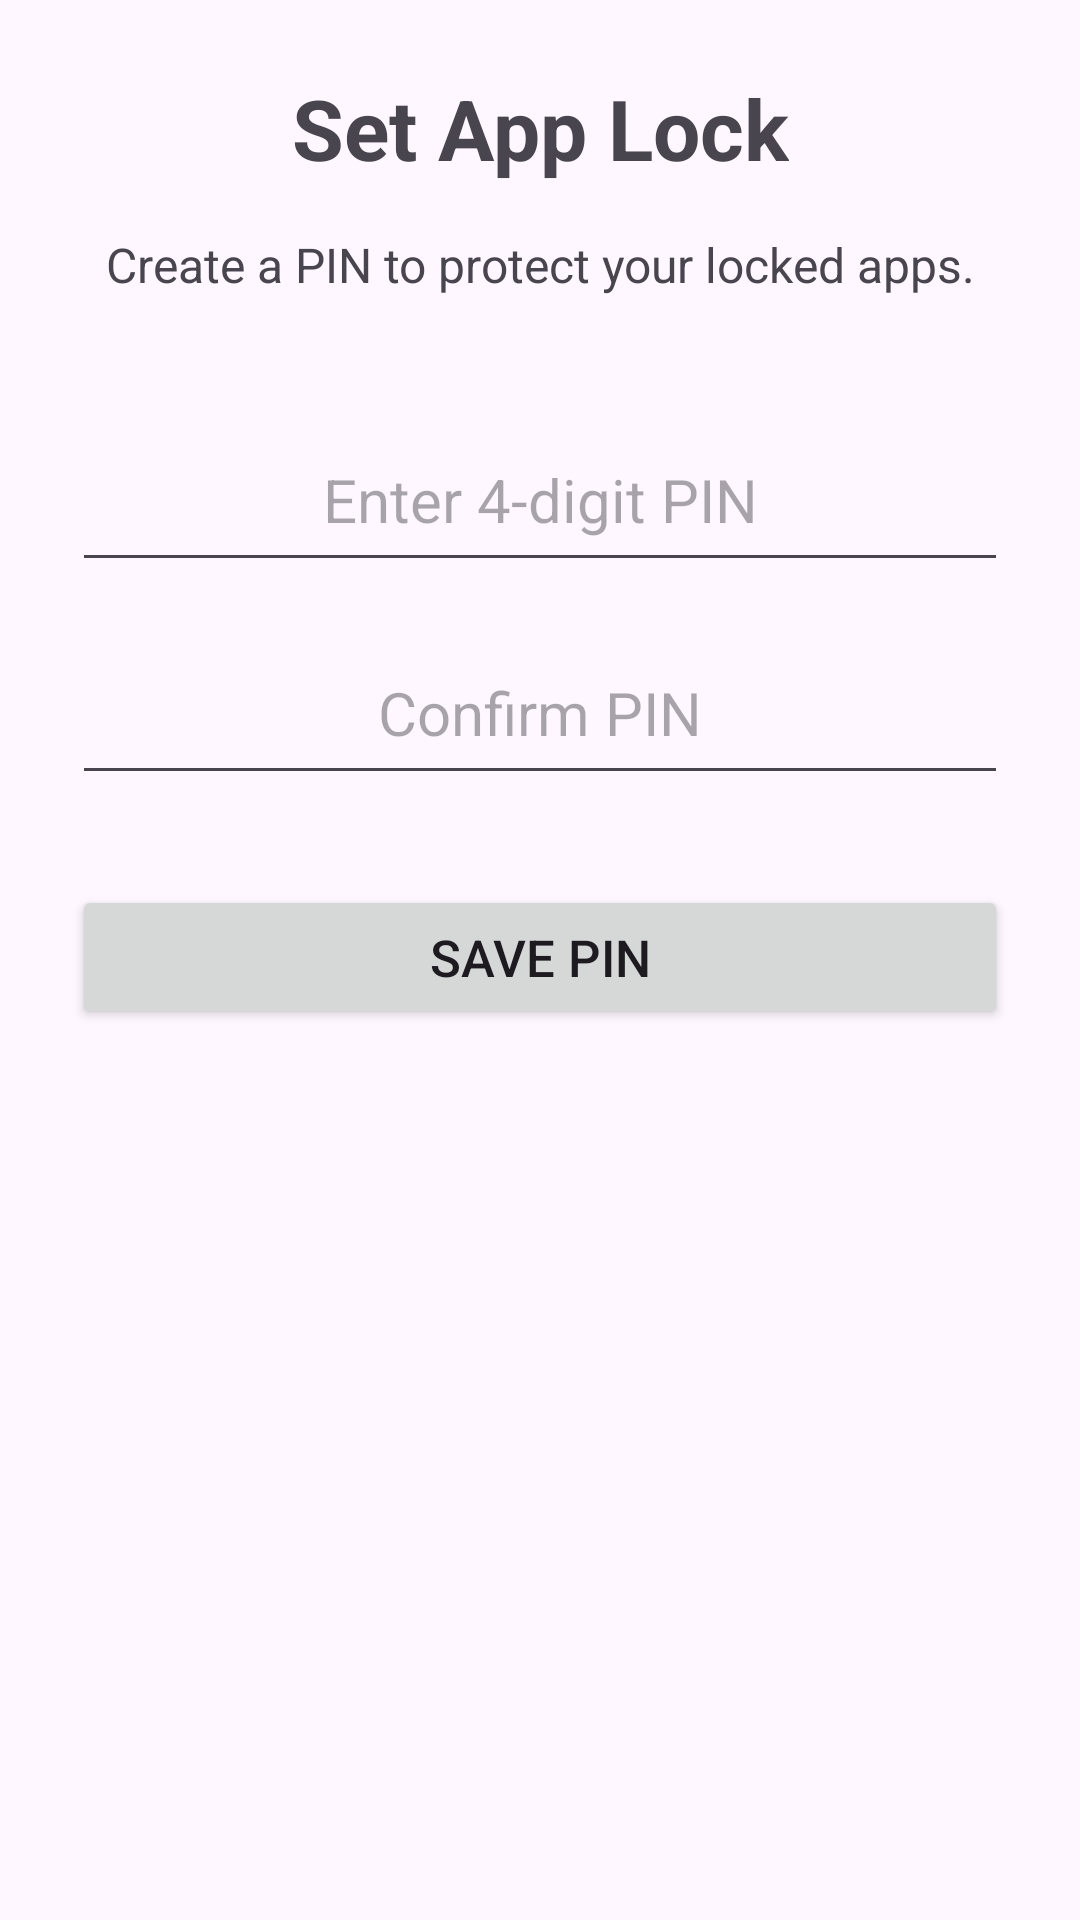

Write the Android layout XML for this screen, with the resource values it uses.
<!-- AndroidManifest.xml: application theme Theme.LockOn -->
<!-- res/layout/activity_seta_lock.xml -->
<?xml version="1.0" encoding="utf-8"?>
<androidx.constraintlayout.widget.ConstraintLayout
    android:id="@+id/secondactivity"
    xmlns:android="http://schemas.android.com/apk/res/android"
    xmlns:app="http://schemas.android.com/apk/res-auto"
    xmlns:tools="http://schemas.android.com/tools"
    android:layout_width="match_parent"
    android:layout_height="match_parent"
    android:padding="24dp"
    tools:context=".SetALock">

    <TextView
        android:id="@+id/tvTitle"
        android:layout_width="wrap_content"
        android:layout_height="wrap_content"
        android:text="Set App Lock"
        android:textSize="28sp"
        android:textStyle="bold"
        app:layout_constraintTop_toTopOf="parent"
        app:layout_constraintStart_toStartOf="parent"
        app:layout_constraintEnd_toEndOf="parent" />

    <TextView
        android:id="@+id/tvDescription"
        android:layout_width="0dp"
        android:layout_height="wrap_content"
        android:text="Create a PIN to protect your locked apps."
        android:textSize="16sp"
        android:gravity="center"
        android:layout_marginTop="16dp"
        app:layout_constraintTop_toBottomOf="@id/tvTitle"
        app:layout_constraintStart_toStartOf="parent"
        app:layout_constraintEnd_toEndOf="parent" />

    <EditText
        android:id="@+id/etPin"
        android:layout_width="0dp"
        android:layout_height="wrap_content"
        android:hint="Enter 4-digit PIN"
        android:inputType="numberPassword"
        android:maxLength="4"
        android:gravity="center"
        android:textSize="20sp"
        android:padding="14dp"
        android:layout_marginTop="40dp"
        app:layout_constraintTop_toBottomOf="@id/tvDescription"
        app:layout_constraintStart_toStartOf="parent"
        app:layout_constraintEnd_toEndOf="parent" />

    <EditText
        android:id="@+id/etConfirmPin"
        android:layout_width="0dp"
        android:layout_height="wrap_content"
        android:hint="Confirm PIN"
        android:inputType="numberPassword"
        android:maxLength="4"
        android:gravity="center"
        android:textSize="20sp"
        android:padding="14dp"
        android:layout_marginTop="16dp"
        app:layout_constraintTop_toBottomOf="@id/etPin"
        app:layout_constraintStart_toStartOf="parent"
        app:layout_constraintEnd_toEndOf="parent" />

    <TextView
        android:id="@+id/tvError"
        android:layout_width="0dp"
        android:textColor="#F44336"
        android:layout_height="wrap_content"
        android:text=""
        android:textSize="14sp"
        android:gravity="center"
        android:visibility="gone"
        android:layout_marginTop="10dp"
        app:layout_constraintTop_toBottomOf="@id/etConfirmPin"
        app:layout_constraintStart_toStartOf="parent"
        app:layout_constraintEnd_toEndOf="parent" />

    <Button
        android:id="@+id/btnSavePin"
        android:layout_width="0dp"
        android:layout_height="wrap_content"
        android:text="Save PIN"
        android:textSize="17sp"
        android:layout_marginTop="30dp"
        app:layout_constraintTop_toBottomOf="@id/tvError"
        app:layout_constraintStart_toStartOf="parent"
        app:layout_constraintEnd_toEndOf="parent" />

</androidx.constraintlayout.widget.ConstraintLayout>
<!-- resources referenced by this layout -->
<resources>
  <style name="Theme.LockOn" parent="Base.Theme.LockOn" />
  <style name="Base.Theme.LockOn" parent="Theme.Material3.DayNight.NoActionBar">
          
          
      </style>
</resources>
